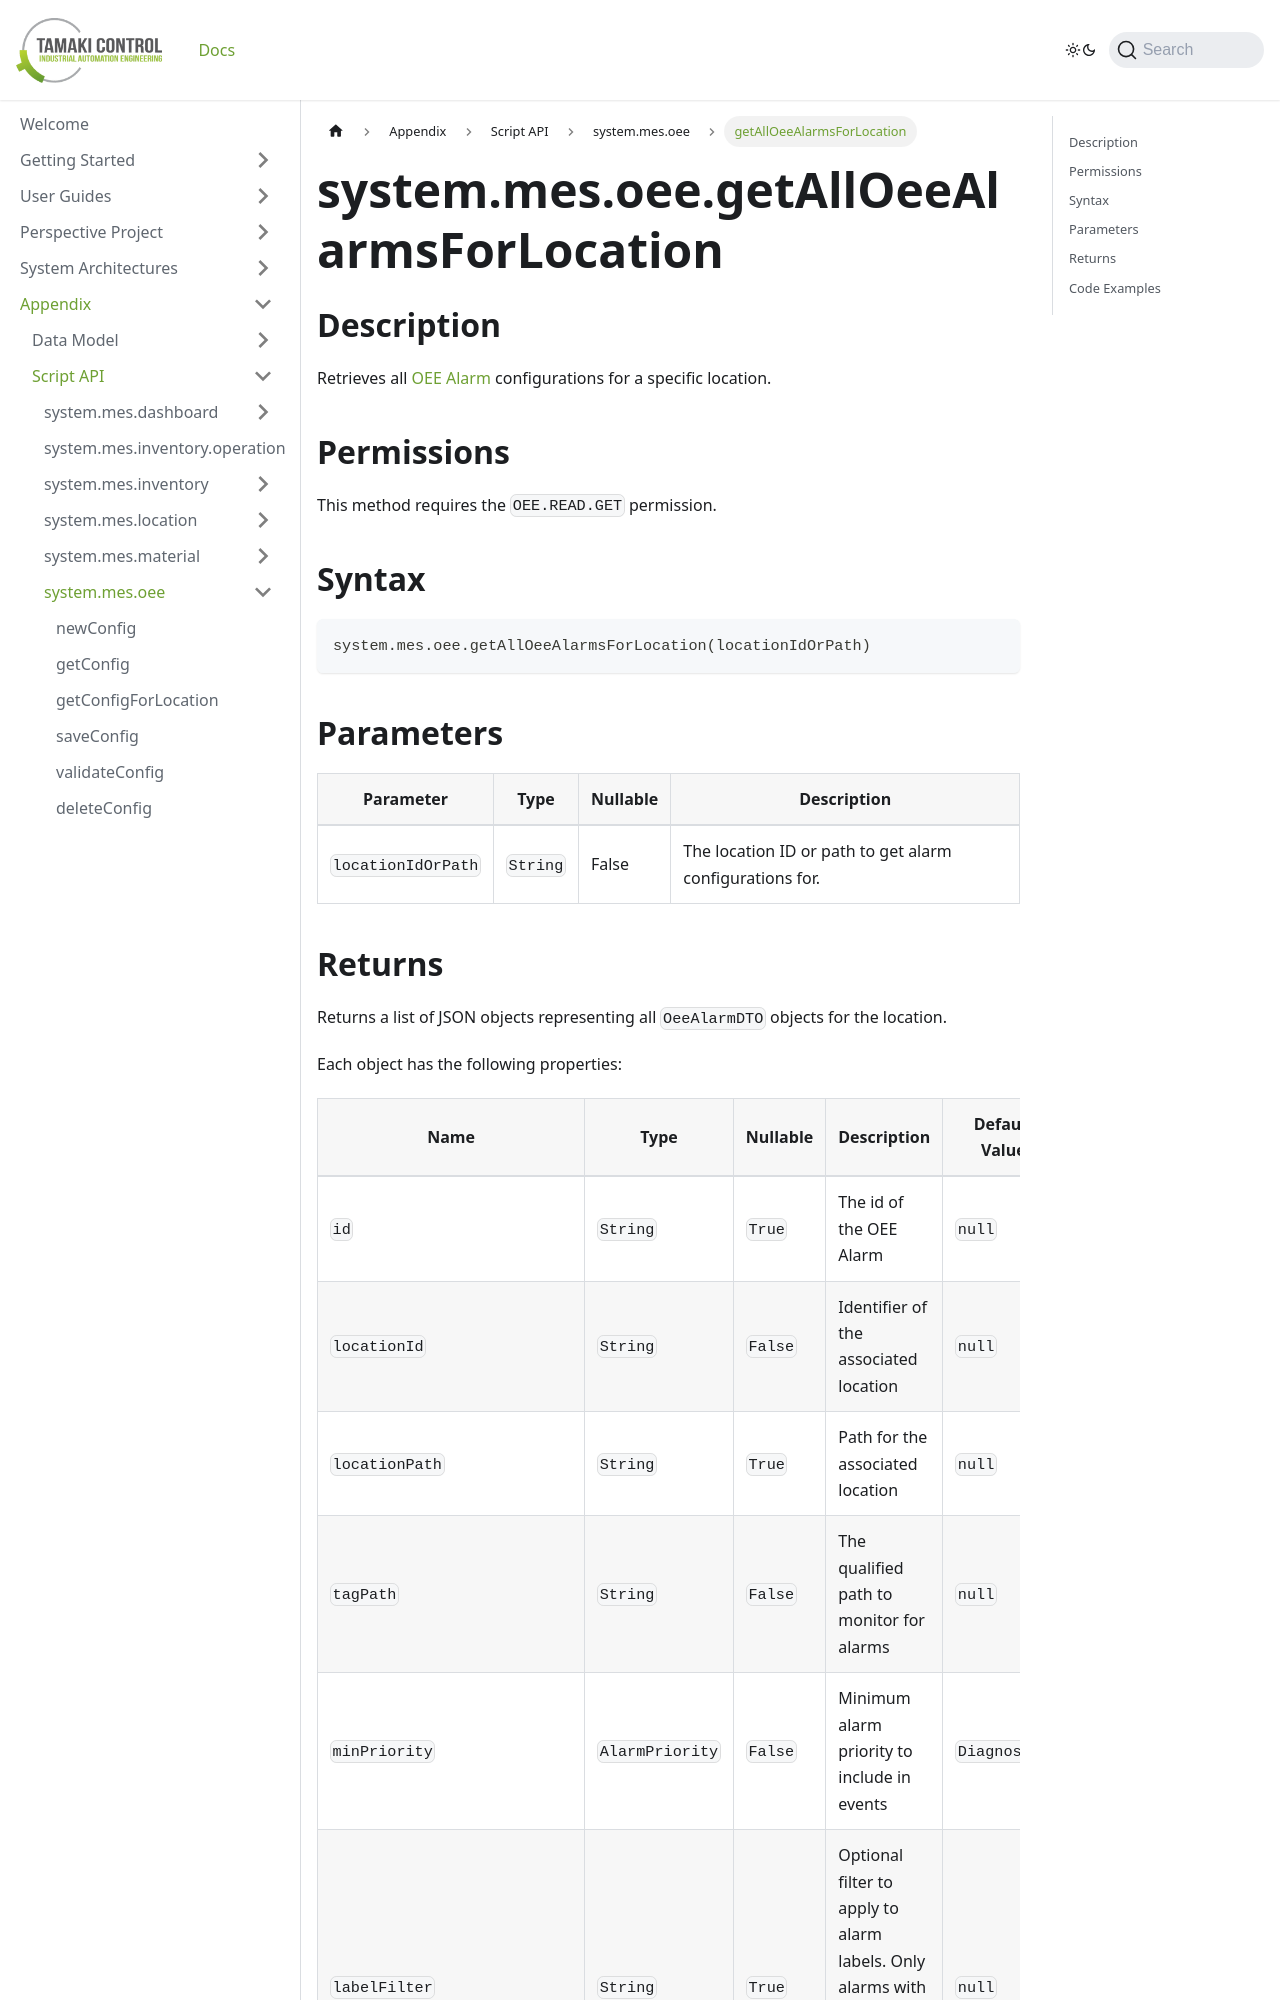

repository: TamakiControl/tamaki-mes-docs · page: docs/appendix/script-api/oee-script-api/get-all-oee-alarms-for-location/index.html · generator: docusaurus

---
sidebar_position: 29
title: "getAllOeeAlarmsForLocation"
description: "Gets all alarms configured for a location."
---

# system.mes.oee.getAllOeeAlarmsForLocation

## Description

Retrieves all [OEE Alarm](../../data-model/oee-model/oee-alarm) configurations for a specific location.

## Permissions

This method requires the `OEE.READ.GET` permission.

## Syntax

```python
system.mes.oee.getAllOeeAlarmsForLocation(locationIdOrPath)
```

## Parameters

| Parameter          | Type     | Nullable | Description                                              |
|--------------------|----------|----------|----------------------------------------------------------|
| `locationIdOrPath` | `String` | False    | The location ID or path to get alarm configurations for. |
